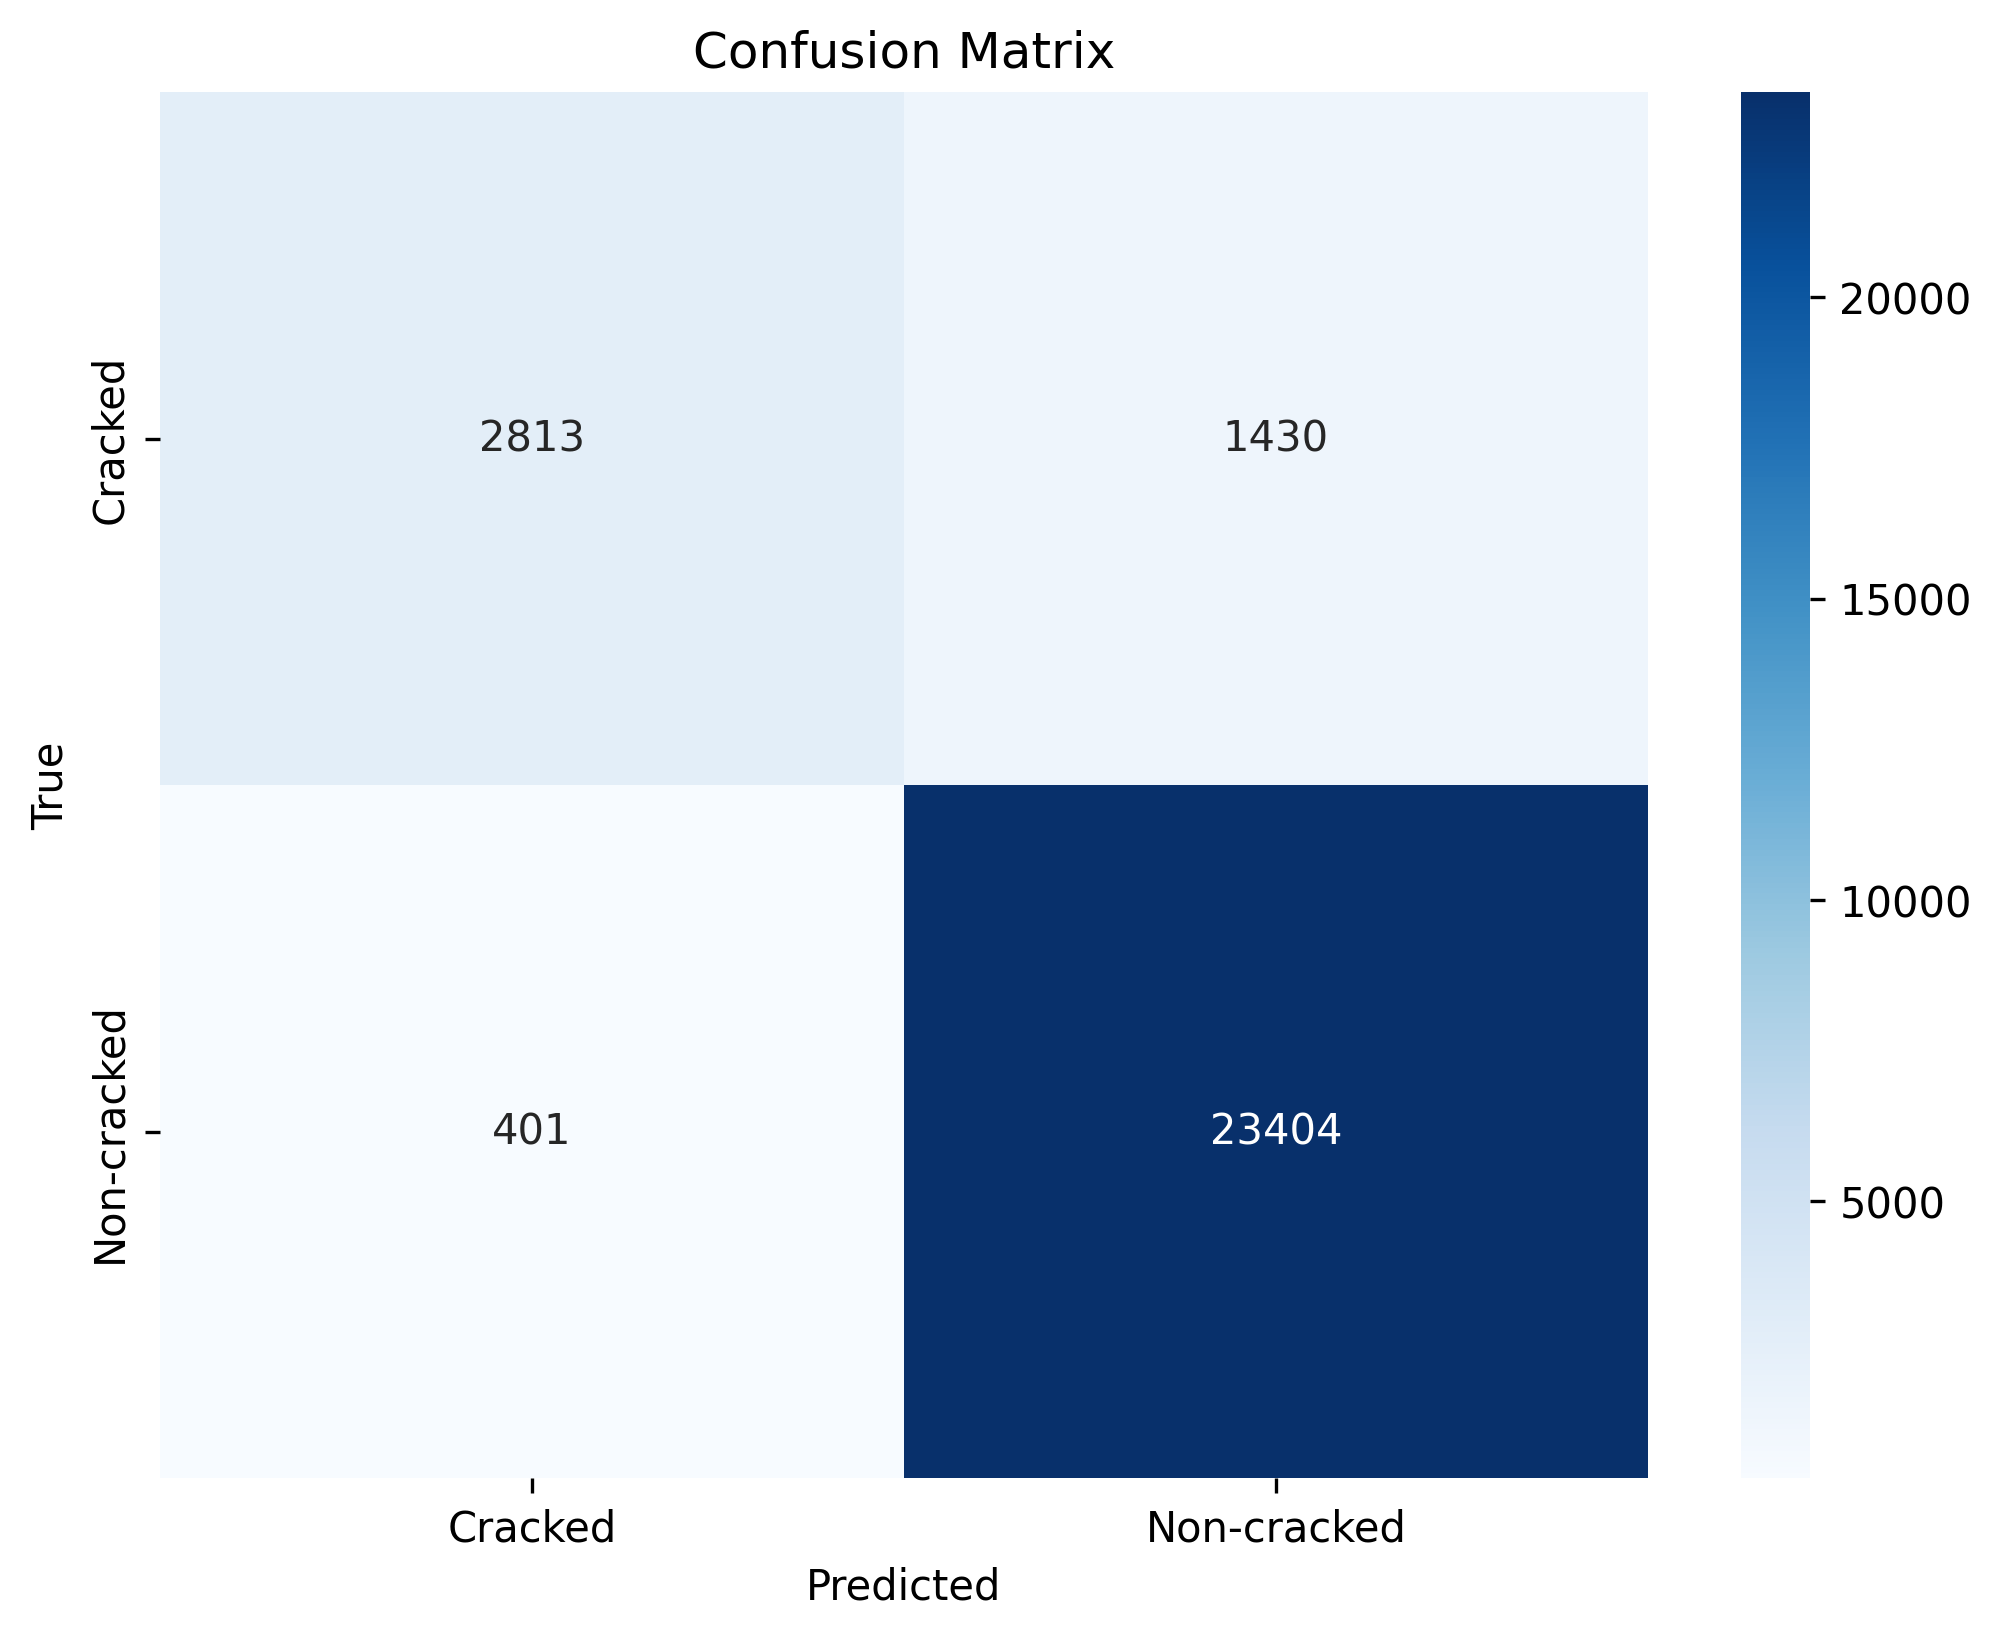

Values plotted in this chart, from the file beside it:
, Cracked, Non-cracked
Cracked, 2813, 1430
Non-cracked, 401, 23404
